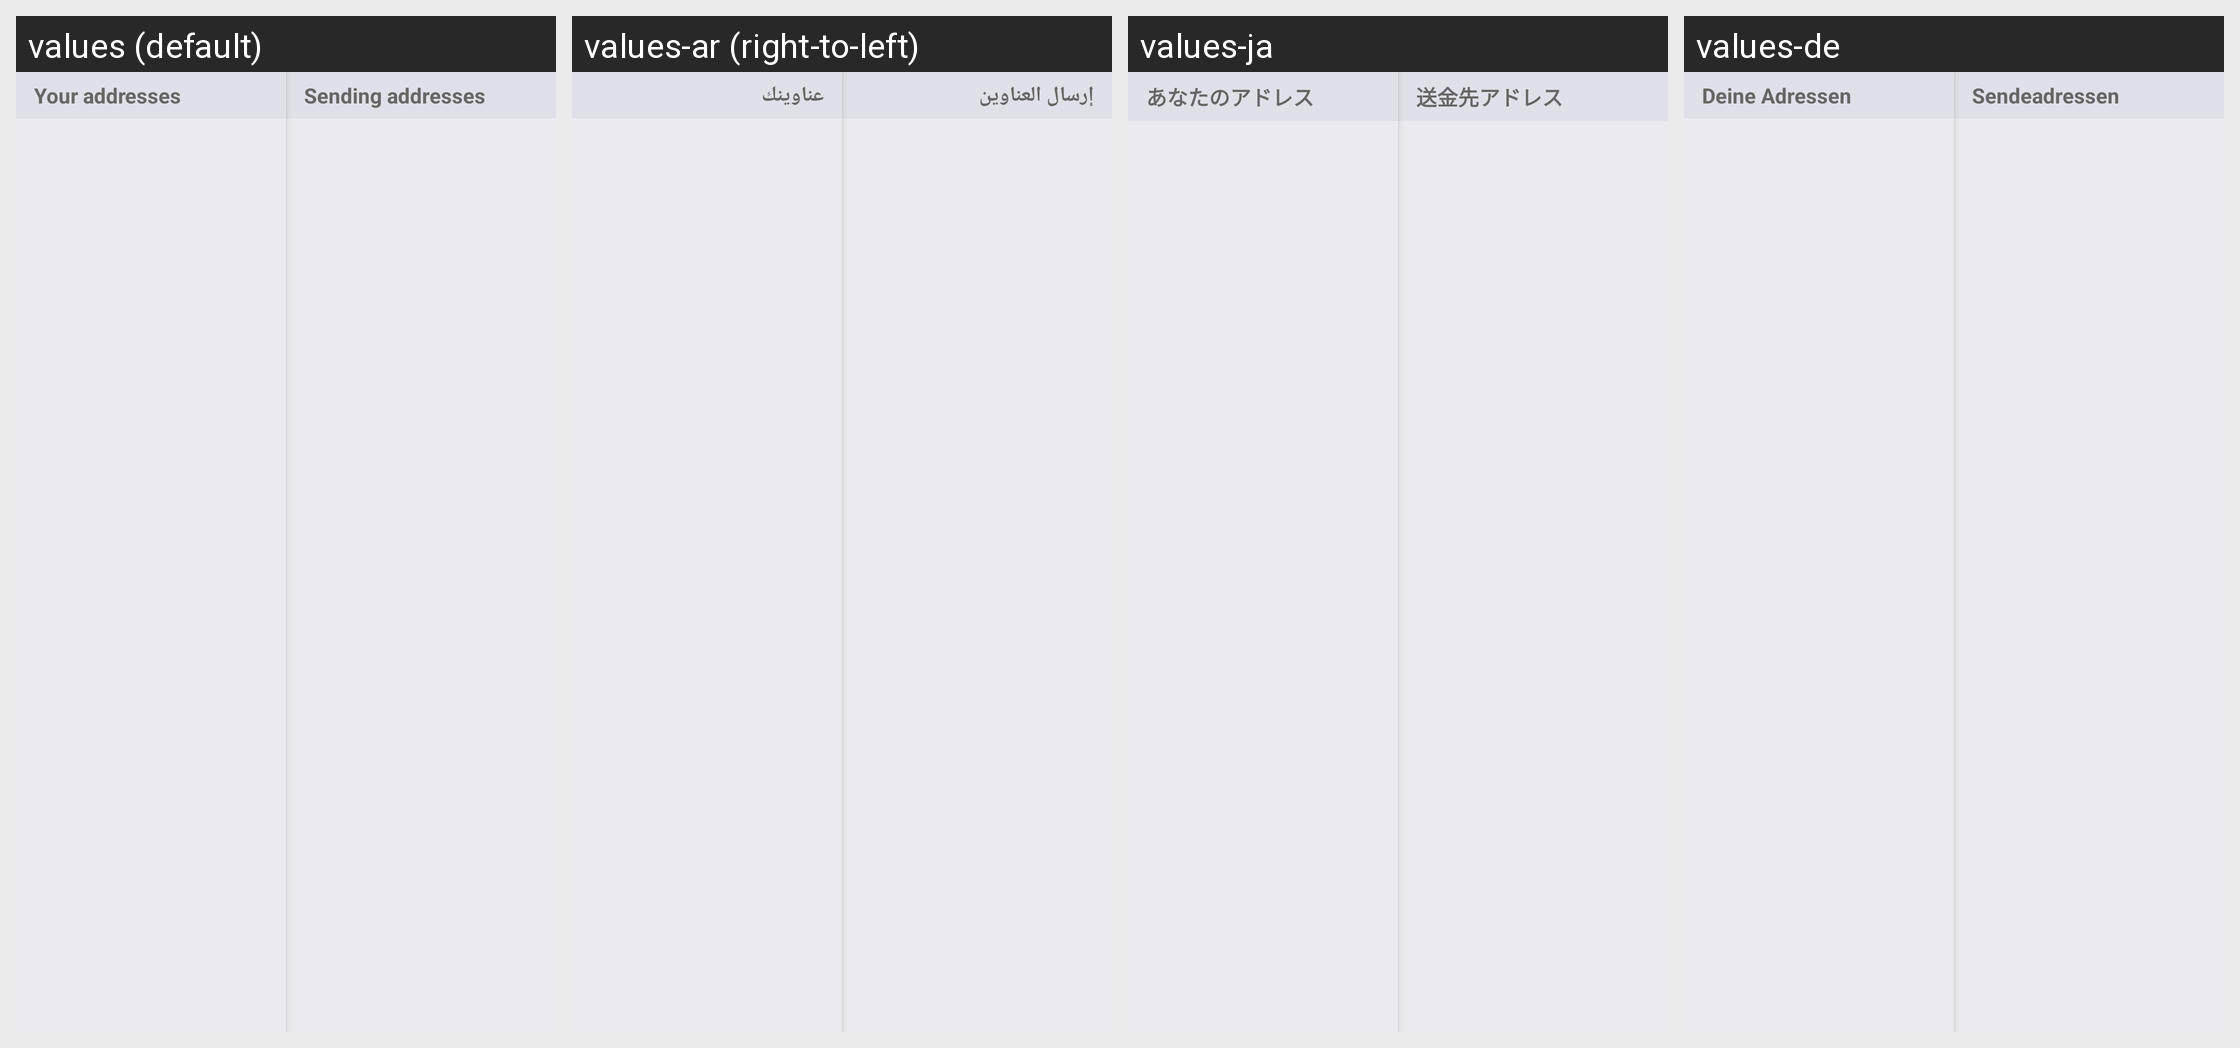

The Android screen above is rendered under several locales of the same app. Produce the string resources it draws, with the default and per-locale values.
Android screen res/layout/address_book_twopanes.xml rendered under 4 locales, left to right: values (default), values-ar (right-to-left), values-ja, values-de. Device: Nexus 5 (rendered at 1080×1920; each locale shown at half size, 540×960, under a caption strip naming it); theme Theme.MaterialComponents.DayNight.NoActionBar.
Other locales in the repository, not shown: values-ca, values-cs, values-cy, values-da, values-el, values-eo, values-es, values-fi, values-fr, values-he, values-hr, values-hu, values-id, values-it, values-iw, values-ko, values-mk, values-nb, values-nl, values-pl, values-pt-rBR, values-pt-rPT, values-ru, values-sk, values-sl, values-sq, values-sv, values-sw, values-tr, values-uk, values-vi, values-zh, values-zh-rTW.
Strings drawn on this screen, with the default value and each locale's value (text and hints the layout hard-codes, and strings that could not be matched under every locale, appear in the picture but are not listed):

address_book_list_receiving_title
  values: Your addresses
  values-ar: عناوينك
  values-ja: あなたのアドレス
  values-de: Deine Adressen

address_book_list_sending_title
  values: Sending addresses
  values-ar: إرسال العناوين
  values-ja: 送金先アドレス
  values-de: Sendeadressen
